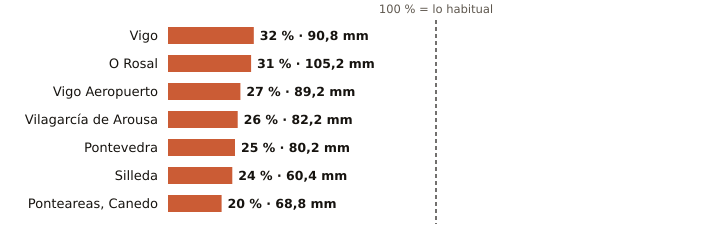

The table this chart was drawn from, first rows:
estacion, provincia, indicativo, mm_otono, referencia_mm, pct, periodo_referencia, hasta, hora
Vigo, Pontevedra, 1496X, 90.8, 286.1, 32, 2004-2025, 2026-11-03, 
O Rosal, Pontevedra, 1730E, 105.2, 334.1, 31, 1991-2020, 2026-11-03, 
Vigo Aeropuerto, Pontevedra, 1495, 89.2, 336.4, 27, 1991-2020, 2026-11-04, 1
Vilagarcía de Arousa, Pontevedra, 1477V, 82.2, 317.8, 26, 2009-2025, 2026-11-03, 
Pontevedra, Pontevedra, 1484C, 80.2, 323.6, 25, 1991-2020, 2026-11-04, 1
Silleda, Pontevedra, 1466A, 60.4, 249.6, 24, 1991-2025, 2026-11-03, 
Ponteareas, Canedo, Pontevedra, 1723X, 68.8, 336.9, 20, 2004-2025, 2026-11-03, 
